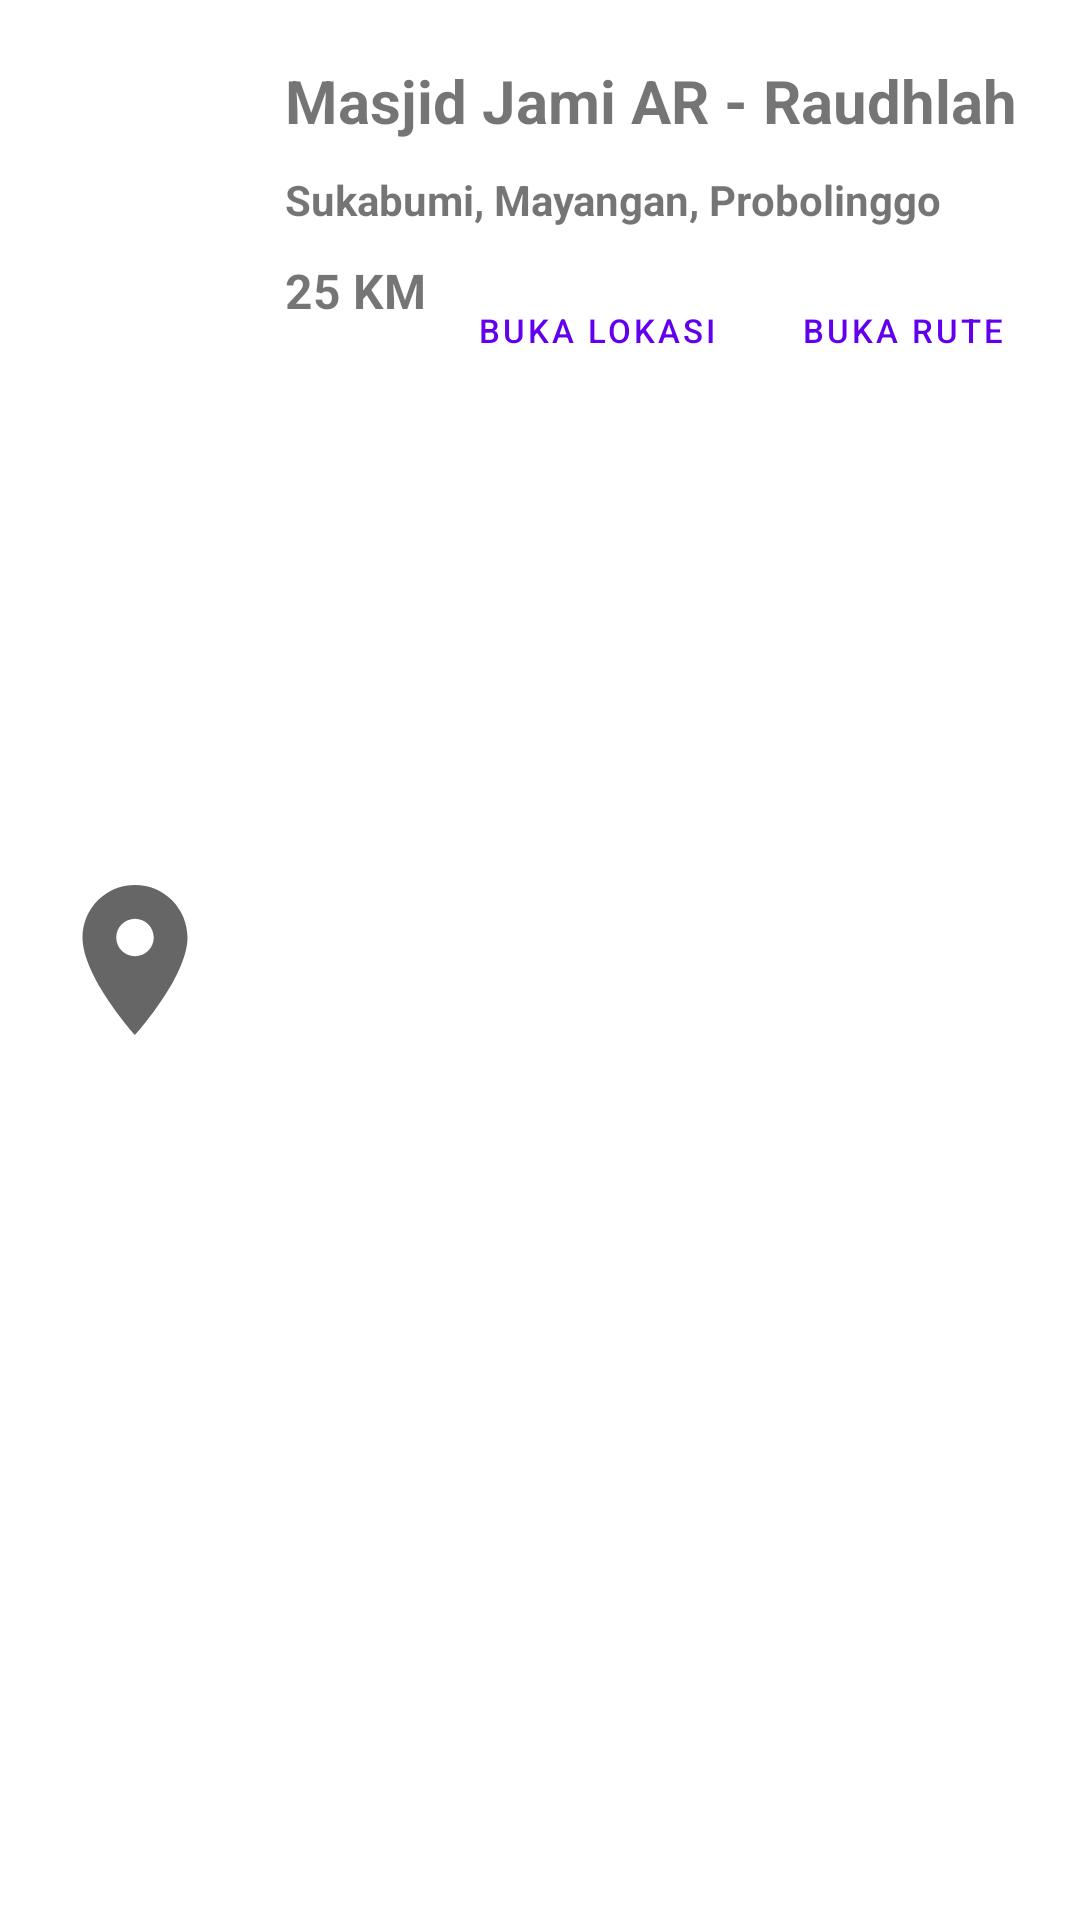

This screen was rendered from an Android layout file. Write that file and the resources it references.
<!-- AndroidManifest.xml: application theme Theme.FixJadwal -->
<!-- res/layout/list_masjid_adapter.xml -->
<?xml version="1.0" encoding="utf-8"?>
<RelativeLayout xmlns:android="http://schemas.android.com/apk/res/android"
    xmlns:tools="http://schemas.android.com/tools"
    android:layout_width="match_parent"
    android:layout_height="wrap_content">

    <ImageView
        android:id="@+id/ic_point"
        android:layout_width="wrap_content"
        android:layout_height="wrap_content"
        android:layout_centerVertical="true"
        android:layout_marginStart="15dp"
        android:layout_marginEnd="10dp"
        android:src="@drawable/point" />

    <TextView
        android:layout_width="wrap_content"
        android:layout_height="wrap_content"
        android:id="@+id/nama_masjid"
        android:text="Masjid Jami AR - Raudhlah"
        android:textSize="20sp"
        android:textStyle="bold"
        android:layout_marginTop="20dp"
        android:layout_marginStart="10dp"
        android:layout_toRightOf="@+id/ic_point"/>

    <TextView
        android:layout_width="wrap_content"
        android:layout_height="wrap_content"
        android:id="@+id/lokasi_masjid"
        android:text="Sukabumi, Mayangan, Probolinggo"
        android:textSize="14sp"
        android:textStyle="bold"
        android:layout_marginTop="10dp"
        android:layout_marginStart="10dp"
        android:layout_below="@+id/nama_masjid"
        android:layout_toRightOf="@+id/ic_point"/>

    <TextView
        android:id="@+id/jarak"
        android:layout_width="wrap_content"
        android:layout_height="wrap_content"
        android:layout_below="@+id/lokasi_masjid"
        android:layout_marginStart="10dp"
        android:layout_marginTop="10dp"
        android:layout_toEndOf="@+id/ic_point"
        android:text="25 KM"
        android:textSize="16sp"
        android:textStyle="bold" />

    <com.google.android.material.button.MaterialButton
        android:layout_width="wrap_content"
        android:layout_height="wrap_content"
        android:text="Buka Lokasi"
        android:textSize="11sp"
        android:id="@+id/btn_buka_lokasi"
        android:layout_marginTop="10dp"
        android:layout_marginEnd="10dp"
        android:layout_below="@+id/lokasi_masjid"
        android:layout_toStartOf="@+id/btn_buka_rute"
        style="@style/Widget.MaterialComponents.Button.TextButton"
        tools:ignore="SmallSp" />

    <com.google.android.material.button.MaterialButton
        android:layout_width="wrap_content"
        android:layout_height="wrap_content"
        android:text="Buka Rute"
        android:textSize="11sp"
        android:id="@+id/btn_buka_rute"
        android:layout_marginTop="10dp"
        android:layout_below="@+id/lokasi_masjid"
        android:layout_alignParentEnd="true"
        android:layout_marginEnd="15dp"
        style="@style/Widget.MaterialComponents.Button.TextButton"
        tools:ignore="SmallSp" />

</RelativeLayout>
<!-- resources referenced by this layout -->
<resources>
  <!-- drawable point (drawable) -->
  <vector xmlns:android="http://schemas.android.com/apk/res/android"
      android:width="60dp"
      android:height="60dp"
      android:viewportWidth="24"
      android:viewportHeight="24"
      android:tint="?attr/colorControlNormal">
    <path
        android:fillColor="@android:color/white"
        android:pathData="M12,2C8.13,2 5,5.13 5,9c0,5.25 7,13 7,13s7,-7.75 7,-13c0,-3.87 -3.13,-7 -7,-7zM12,11.5c-1.38,0 -2.5,-1.12 -2.5,-2.5s1.12,-2.5 2.5,-2.5 2.5,1.12 2.5,2.5 -1.12,2.5 -2.5,2.5z"/>
  </vector>
  <style name="Theme.FixJadwal" parent="Theme.MaterialComponents.DayNight.DarkActionBar">
          
          <item name="colorPrimary">@color/purple_500</item>
          <item name="colorPrimaryVariant">@color/purple_700</item>
          <item name="colorOnPrimary">@color/white</item>
          
          <item name="colorSecondary">@color/teal_200</item>
          <item name="colorSecondaryVariant">@color/teal_700</item>
          <item name="colorOnSecondary">@color/black</item>
          
          <item name="android:statusBarColor" tools:targetApi="l">?attr/colorPrimaryVariant</item>
          
      </style>
  <!-- not gathered from this repository: default colours our renderer supplied (Android Studio template values) -->
  <color name="purple_500">#FF6200EE</color>
  <color name="purple_700">#FF3700B3</color>
  <color name="teal_200">#FF03DAC5</color>
  <color name="teal_700">#FF018786</color>
  <color name="black">#FF000000</color>
  <color name="white">#FFFFFFFF</color>
</resources>
